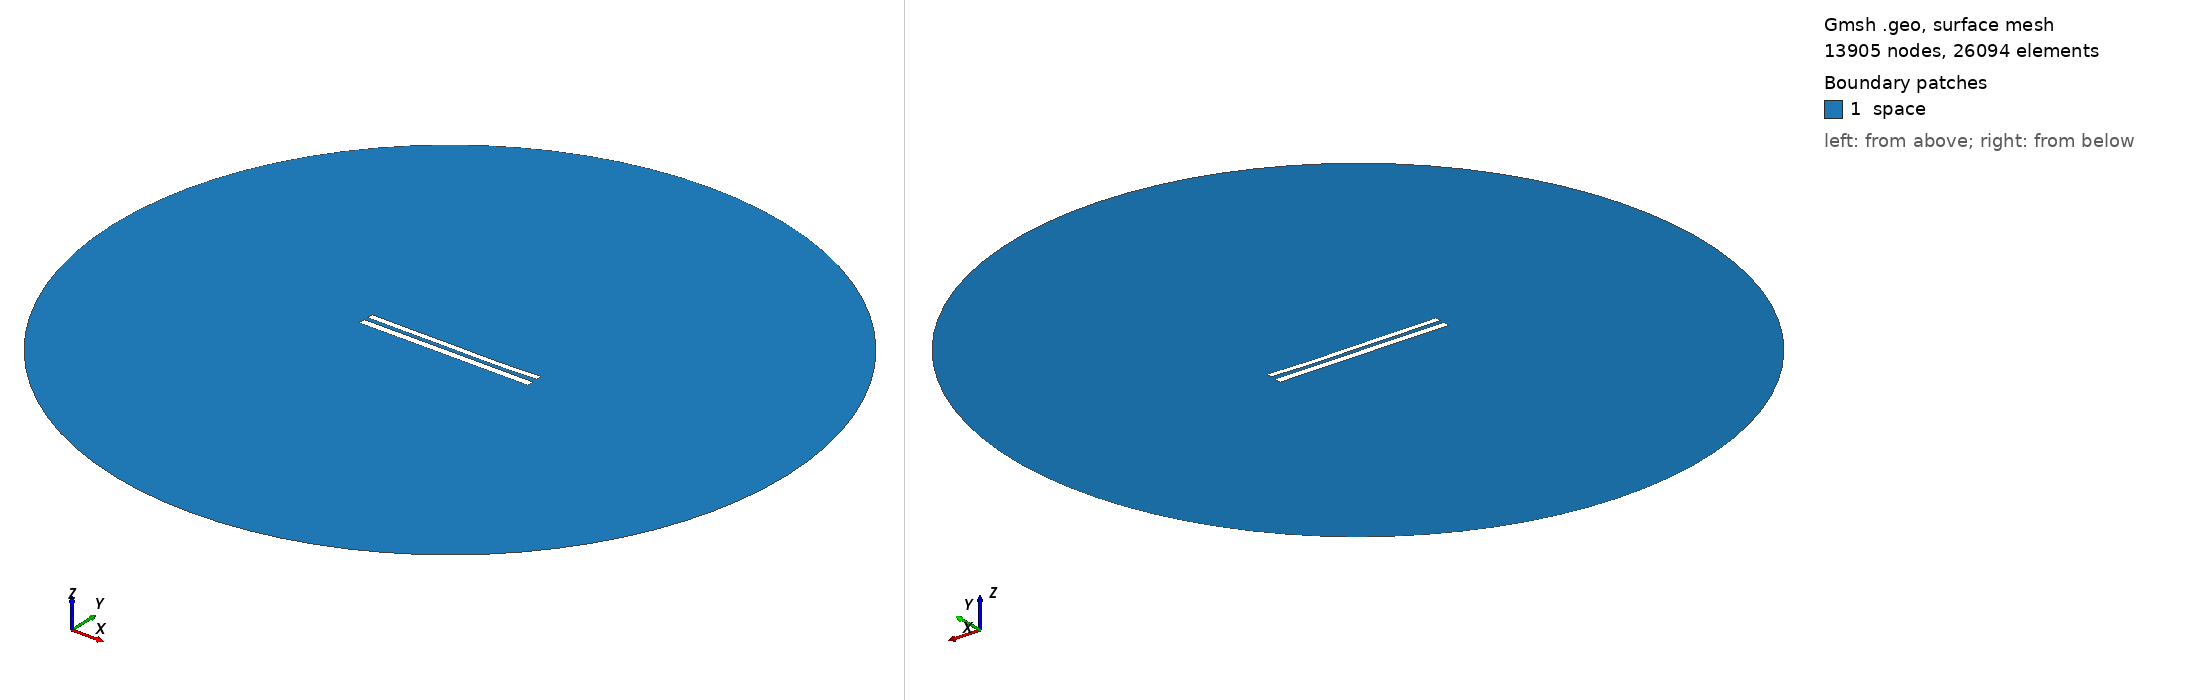

Gmsh geometry script, surface-meshed: 13905 nodes, 26094 surface elements. Boundary patches (legend numbers): 1 space. Left view from above one corner, right view from below the opposite corner. Legend entries are the model's physical surfaces. The drawing asked Gmsh for element sizes between 1% and 20% of the model's largest extent; the script's own settings can give other sizes.

=== 9017.geo (drawn) ===
//---------------------------------------
// Geometry kernel
//---------------------------------------

SetFactory("OpenCASCADE");



//---------------------------------------
// Parameters of the geometry
//---------------------------------------

// Overetch of the upper plate
overetch = 0.25;

// Distance between the plates
distance = 2.5;

// Discretization over the x axis (for the deformation)
nx = 50; 

// Length of the plate
L = 100 - overetch; 

// Number of modes
n = 4; 

// 1st mode coefficient
coeff(1) = 0.0;
beta(1) = 0.596864 * 3.1415926535 / L;

// 2nd mode coefficient
coeff(2) = -0.15;
beta(2) = 1.49418 * 3.1415926535 / L;

// 3rd mode coefficient
coeff(3) = 0.07499999999999998;
beta(3) = 2.50025 * 3.1415926535 / L;

// 4th mode coefficient
coeff(4) = -0.075;
beta(4) = 3.49999 * 3.1415926535 / L;



//---------------------------------------
// Upper plate (deformed rectangle)
//---------------------------------------

// Coordiantes of the upper plate
xmin = -50;
xmax = 50 - overetch;

// Height of the upper plate
yheight = 4 - 2 * overetch;

// Indexes of the points
UpperID[] = {};
LowerID[] = {};
LeftID[] = {};
RightID[] = {};

// Point index
p = 1;

// Horizontal edges
For i In {1:nx}
    x = xmin + (i-1)*(xmax - xmin)/(nx-1);

    y_bottom = distance / 2 + overetch;
    For j In {1:n}
        C = (Cosh(beta(j)*L) + Cos(beta(j)*L)) / (Sinh(beta(j)*L) + Sin(beta(j)*L));
        y_bottom  = y_bottom + coeff(j) * (Cosh(beta(j)*(x+50)) - Cos(beta(j)*(x+50)) - C * (Sinh(beta(j)*(x+50)) - Sin(beta(j)*(x+50))));
    EndFor

    y_top = y_bottom + yheight;

    Point(p) = {x, y_top, 0, 1.0};
    UpperID[i] = p;
    p = p + 1;

    Point(p) = {x, y_bottom, 0, 1.0};
    LowerID[i] = p;
    p = p + 1;
EndFor

// Create point lists
UpperPts[] = {}; LowerPts[] = {};
For i In {1:nx}
  UpperPts[] += {UpperID[i]};
  LowerPts[] += {LowerID[i]};
EndFor

// Build splines
Spline(1) = {UpperPts[]};
Spline(2) = {LowerPts[]};
Line(3) = {LowerPts[nx-1], UpperPts[nx-1]};
Line(4) = {LowerPts[0], UpperPts[0]};

// Build the plane surface
Curve Loop(1) = {2, 3, -1, -4};
Plane Surface(1) = {1};



//---------------------------------------
// Lower plate (rectangle)
//---------------------------------------

// Vertices
Point(1001) = {-50, -1, 0, 1.0};
Point(1002) = { 50, -1, 0, 1.0};
Point(1003) = { 50,  -5, 0, 1.0};
Point(1004) = {-50,  -5, 0, 1.0};

// Edges
Line(5) = {1001, 1002};
Line(6) = {1002, 1003};
Line(7) = {1003, 1004};
Line(8) = {1004, 1001};

// Plane surface
Line Loop(2) = {5, 6, 7, 8};
Plane Surface(2) = {2}; 



//---------------------------------------
// Outer (fictious) boundary
//---------------------------------------

// Points
Point(1005) = {0, 0, 0};       // Center
Point(1006) = {200, 0, 0};     // Start point
Point(1007) = {0, 200, 0};     // 90 degrees
Point(1008) = {-200, 0, 0};    // 180 degrees
Point(1009) = {0, -200, 0};    // 270 degrees

// Circle arcs (each needs start, center, end)
Circle(9) = {1006, 1005, 1007};
Circle(10) = {1007, 1005, 1008};
Circle(11) = {1008, 1005, 1009};
Circle(12) = {1009, 1005, 1006};

// Plane surface for the entire domain
Curve Loop(3) = {9, 10, 11, 12};
Surface(3) = {3};

// Subtract the plates from the whole domain to obtain the actual domain where we want to solve the equations
BooleanDifference{ Surface{3}; Delete; }{ Surface{1}; Surface{2}; Delete; }




//---------------------------------------
// Transfinite Lines/Curves
//---------------------------------------

// Set the number of points on the boundaries
r = 7;

// Plates
Transfinite Curve {1, 2} = 50*r Using Progression 1;
Transfinite Curve {3, 4} = 2*r Using Progression 1;
Transfinite Line {5, 7} = 50*r Using Progression 1;
Transfinite Line {6, 8} = 2*r Using Progression 1;

// Outer boundary
Transfinite Line {9, 10, 11, 12} = 20 Using Progression 1;



//---------------------------------------
// Physical groups
//---------------------------------------                

// Physical curves (boundaries)
Physical Line("force_segment", 10) = {2};
Physical Line("upper_plate", 11) = {1, 3, 4};
Physical Line("lower_plate", 12) = {5, 6, 7, 8};
Physical Line("boundary", 20) = {9, 10, 11, 12};

// Physical Surfaces
Physical Surface("space", 30) = {3};



//---------------------------------------
// 6. Generate the Mesh
//---------------------------------------

// 2D mesh generation
Mesh 2;
